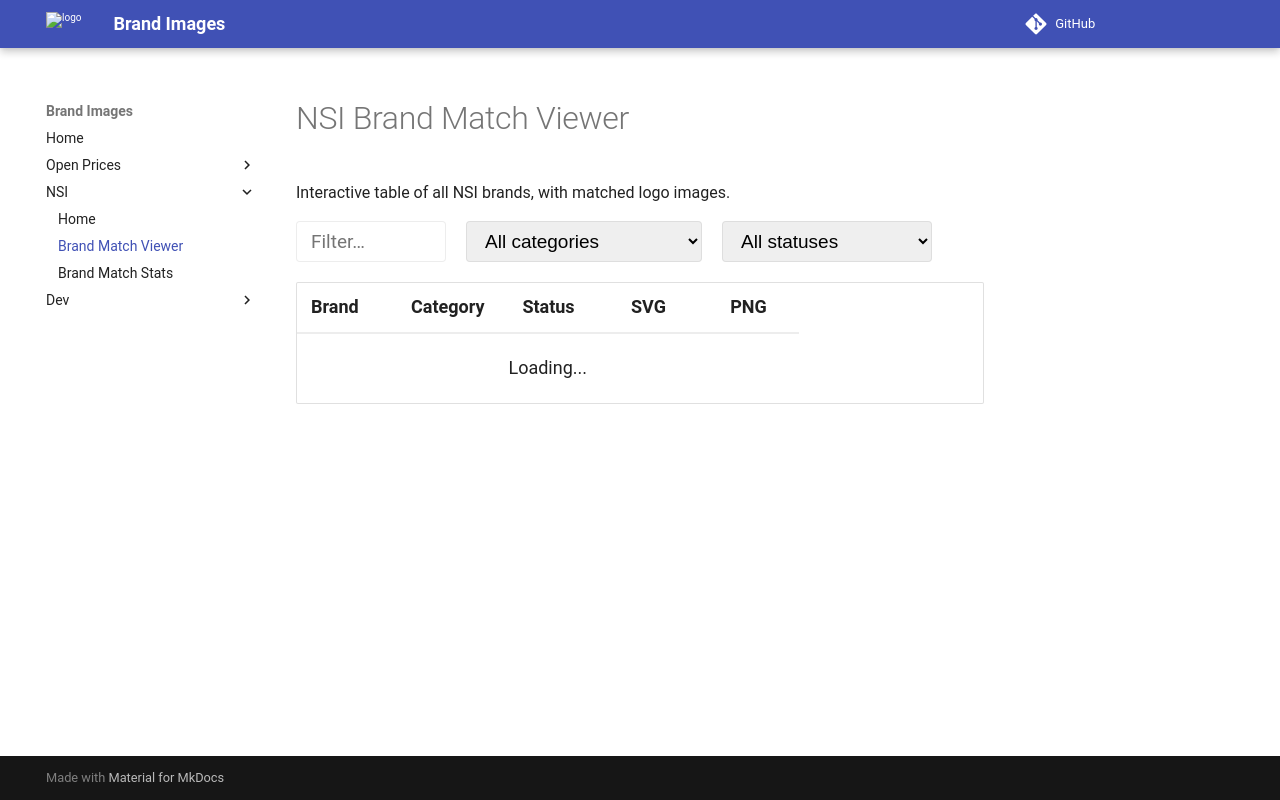

repository: openfoodfacts/brand-images · page: nsi/brand-match-viewer/index.html · generator: mkdocs

# NSI Brand Match Viewer

Interactive table of all NSI brands, with matched logo images.

<div style="display:flex;gap:1rem;flex-wrap:wrap;margin-bottom:1rem;align-items:center">
  <input id="search" type="text" placeholder="Filter…" style="padding:.4rem .7rem;font-size:.95rem;border:1px solid var(--md-default-fg-color--lightest);border-radius:4px;max-width:150px">
  <select id="category-filter" style="padding:.4rem .7rem;font-size:.95rem;border:1px solid var(--md-default-fg-color--lightest);border-radius:4px">
    <option value="">All categories</option>
    <option value="alcohol">alcohol</option>
    <option value="bakery">bakery</option>
    <option value="bar">bar</option>
    <option value="bbq">bbq</option>
    <option value="beverages">beverages</option>
    <option value="books">books</option>
    <option value="butcher">butcher</option>
    <option value="cafe">cafe</option>
    <option value="casino">casino</option>
    <option value="cheese">cheese</option>
    <option value="chemist">chemist</option>
    <option value="chocolate">chocolate</option>
    <option value="cinema">cinema</option>
    <option value="clothes">clothes</option>
    <option value="coffee">coffee</option>
    <option value="confectionery">confectionery</option>
    <option value="convenience">convenience</option>
    <option value="cosmetics">cosmetics</option>
    <option value="country_store">country_store</option>
    <option value="craft">craft</option>
    <option value="dairy">dairy</option>
    <option value="deli">deli</option>
    <option value="doityourself">doityourself</option>
    <option value="fast_food">fast_food</option>
    <option value="fishing">fishing</option>
    <option value="florist">florist</option>
    <option value="food_sharing">food_sharing</option>
    <option value="frozen_food">frozen_food</option>
    <option value="furniture">furniture</option>
    <option value="games">games</option>
    <option value="garden_centre">garden_centre</option>
    <option value="general">general</option>
    <option value="gift">gift</option>
    <option value="greengrocer">greengrocer</option>
    <option value="hardware">hardware</option>
    <option value="health_food">health_food</option>
    <option value="herbalist">herbalist</option>
    <option value="hifi">hifi</option>
    <option value="houseware">houseware</option>
    <option value="ice_cream">ice_cream</option>
    <option value="kitchen">kitchen</option>
    <option value="lighting">lighting</option>
    <option value="medical_supply">medical_supply</option>
    <option value="mobile_phone">mobile_phone</option>
    <option value="music">music</option>
    <option value="nutrition_supplements">nutrition_supplements</option>
    <option value="nuts">nuts</option>
    <option value="outdoor">outdoor</option>
    <option value="party">party</option>
    <option value="pastry">pastry</option>
    <option value="perfumery">perfumery</option>
    <option value="pet">pet</option>
    <option value="pharmacy">pharmacy</option>
    <option value="pub">pub</option>
    <option value="restaurant">restaurant</option>
    <option value="seafood">seafood</option>
    <option value="second_hand">second_hand</option>
    <option value="shoes">shoes</option>
    <option value="spices">spices</option>
    <option value="sports">sports</option>
    <option value="supermarket">supermarket</option>
    <option value="tea">tea</option>
    <option value="tobacco">tobacco</option>
    <option value="trade">trade</option>
    <option value="variety_store">variety_store</option>
    <option value="video_games">video_games</option>
    <option value="wholesale">wholesale</option>
    <option value="wine">wine</option>
  </select>
  <select id="status-filter" style="padding:.4rem .7rem;font-size:.95rem;border:1px solid var(--md-default-fg-color--lightest);border-radius:4px">
    <option value="">All statuses</option>
    <option value="both">Both (SVG + PNG)</option>
    <option value="only_svg">SVG only</option>
    <option value="only_png">PNG only</option>
    <option value="no">No match</option>
  </select>
</div>

<div>
  <span id="count" style="font-size:.85rem;color:var(--md-default-fg-color--light)"></span>
</div>

<div id="table-wrap" style="overflow-x:auto">
  <table id="brand-table" style="width:100%;border-collapse:collapse;font-size:.9rem">
    <thead>
      <tr>
        <th style="text-align:left;padding:.5rem .7rem;border-bottom:2px solid var(--md-default-fg-color--lightest)">Brand</th>
        <th style="text-align:left;padding:.5rem .7rem;border-bottom:2px solid var(--md-default-fg-color--lightest)">Category</th>
        <th style="text-align:center;padding:.5rem .7rem;border-bottom:2px solid var(--md-default-fg-color--lightest)">Status</th>
        <th style="text-align:center;padding:.5rem .7rem;border-bottom:2px solid var(--md-default-fg-color--lightest)">SVG</th>
        <th style="text-align:center;padding:.5rem .7rem;border-bottom:2px solid var(--md-default-fg-color--lightest)">PNG</th>
      </tr>
    </thead>
    <tbody id="table-body">
      <tr><td colspan="5" style="padding:1rem;text-align:center">Loading...</td></tr>
    </tbody>
  </table>
</div>

<script>
(function () {
  const configuredBase = (window.BRAND_MATCH_LOGO_BASE || '../../xx/stores/').trim();
  const LOGO_BASE = new URL(configuredBase, window.location.href).toString();
  const CSV_URL = new URL('../brand-match.csv', window.location.href).toString();
  const STATUS_COLOR = {
    both: '#2e7d32',
    only_svg: '#1565c0',
    only_png: '#ef6c00',
    no: '#b71c1c'
  };
  const STATUS_BG = {
    both: '#e8f5e9',
    only_svg: '#e3f2fd',
    only_png: '#fff3e0',
    no: '#ffebee'
  };

  let allRows = [];

  function parseCSV(text) {
    const lines = text.trim().split(/\r?\n/);
    const headers = lines[0].split(',').map(h => h.trim().replace(/^\uFEFF/, ''));
    return lines.slice(1).map(line => {
      const vals = line.split(',').map(v => v.trim());
      return Object.fromEntries(headers.map((h, i) => [h, vals[i] || '']));
    });
  }

  function safe(value) {
    return value || '';
  }

  function imgCell(filename) {
    if (!filename) return '<td style="text-align:center;padding:.3rem .7rem">-</td>';
    const encoded = encodeURIComponent(filename);
    const logoUrl = LOGO_BASE + encoded;
    return `<td style="text-align:center;padding:.3rem .7rem">
      <a href="${logoUrl}" target="_blank" title="${filename}">
        <span style="width:50px;height:50px;display:inline-flex;align-items:center;justify-content:center;border:1px solid var(--md-default-fg-color--lightest);border-radius:4px;background:var(--md-default-bg-color)">
          <img src="${logoUrl}" alt="${filename}" style="width:50px;height:50px;object-fit:contain" loading="lazy">
        </span>
      </a>
    </td>`;
  }

  function statusBadge(status) {
    const color = STATUS_COLOR[status] || '#555';
    const bg = STATUS_BG[status] || '#eee';
    return `<span style="background:${bg};color:${color};border-radius:3px;padding:.15rem .45rem;font-size:.8rem;font-weight:600">${status}</span>`;
  }

  function render(rows) {
    const tbody = document.getElementById('table-body');
    document.getElementById('count').textContent = `${rows.length} brands`;
    if (!rows.length) {
      tbody.innerHTML = '<tr><td colspan="5" style="padding:1rem;text-align:center">No results.</td></tr>';
      return;
    }

    tbody.innerHTML = rows.map((r, i) => {
      const bg = i % 2 === 0 ? '' : 'background:var(--md-code-bg-color)';
      const brand = safe(r.tags_brand) || safe(r.display_name);
      return `<tr style="${bg}">
        <td style="padding:.4rem .7rem">${brand}</td>
        <td style="padding:.4rem .7rem">${safe(r.source_category)}</td>
        <td style="text-align:center;padding:.4rem .7rem">${statusBadge(safe(r.match_status))}</td>
        ${imgCell(safe(r.matched_image_svg))}
        ${imgCell(safe(r.matched_image_png))}
      </tr>`;
    }).join('');
  }

  function applyFilters() {
    const q = document.getElementById('search').value.toLowerCase();
    const status = document.getElementById('status-filter').value;
    const category = document.getElementById('category-filter').value;

    const filtered = allRows.filter(r => {
      const brand = safe(r.tags_brand) || safe(r.display_name);
      return (
        (!q || brand.toLowerCase().includes(q) || safe(r.nsi_id).toLowerCase().includes(q)) &&
        (!status || safe(r.match_status) === status) &&
        (!category || safe(r.source_category) === category)
      );
    });

    render(filtered);
  }

  fetch(CSV_URL)
    .then(r => {
      if (!r.ok) throw new Error(`HTTP ${r.status}`);
      return r.text();
    })
    .then(text => {
      allRows = parseCSV(text);
      applyFilters();
      document.getElementById('search').addEventListener('input', applyFilters);
      document.getElementById('status-filter').addEventListener('change', applyFilters);
      document.getElementById('category-filter').addEventListener('change', applyFilters);
    })
    .catch(() => {
      document.getElementById('table-body').innerHTML =
        '<tr><td colspan="5" style="padding:1rem;text-align:center;color:red">Failed to load CSV.</td></tr>';
    });
})();
</script>
